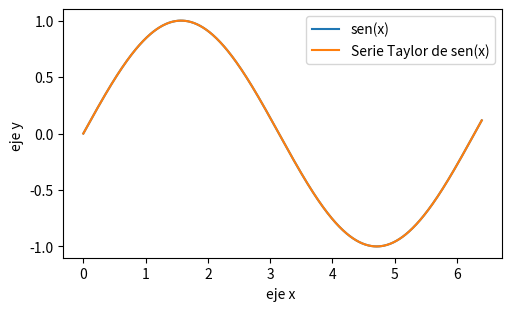

Here is the Python script that generated this plot:
import math
from math import pi
import matplotlib.pyplot as plt
import numpy as np


#EJ1
def serie_seno(x):
    res = 0
    i = 0
    while i < 100:
        res = res + (x**(2*i+1))*(((-1)**i)/math.factorial(2*i+1)) 
        i += 1
    return res

#EJ2
x = [0.01 * i for i in range(0,641)]
y = [math.sin(0.01*i) for i in range(0,641)]
hf = [serie_seno(0.01*i) for i in range(0,641)]

fig, ax = plt.subplots(figsize=(5, 3), layout='constrained')
ax.plot(x, y, label='sen(x)')  
ax.plot(x, hf, label='Serie Taylor de sen(x)') 
ax.set_xlabel('eje x ')
ax.set_ylabel('eje y ')    
ax.legend()
plt.show()

#EJ3
def rbisec(fun,I,err,mit):
    u = fun(I[0])   
    v = fun(I[1])     
    e = I[1] - I[0]
    hx = []
    hf = []
    
    
    if np.sign(v) == np.sign(u):
        
        print(f"No hay raiz en el intervalo [{I[0]},{I[1]}]")
        return hx,hf
    
    for k in range(mit):
    
        e = e/2
        c = I[0] + e
        w = fun(c)
        
        hx.append(c)
        hf.append(w)   
        
        if abs(e) < err:
            #print(f"Se satisface la tolerancia del error => f_c = {w}, c = {c}")
            break
        
        if np.sign(w) != np.sign(u):     
            I[1] = c
            v = w
    
        else:                       
            I[0] = c
            u = w
    
    return hx,hf

#EJ3
'''
hx_pi, hf_pi = rbisec(serie_seno,[3.1,3.2],1e-5,100)        #Se aproxima a pi
print(hx_pi)
hx_2pi, hf_2pi = rbisec(serie_seno,[6.2,6.4],1e-5,100)    #Con 5 terminos de la serie no basta para aproximar una raiz aqui
print(hx_2pi)
'''
#EJ4
def rsteffensen(fun,x0,err,mit):
    hx = []
    hf = []
    f = fun(x0)
    contador = 0

    for i in range(mit):    
          
        xn = x0 - (f**2)/(fun(x0 + f)-f)
        f = fun(xn)

        hx.append(xn)
        hf.append(f)

        contador += 1

        if abs(f) < err:  
            break

        x0 = xn
        
    print(f"Numero de iteraciones: {contador}")
    return hx,hf



xAprox, _ = rsteffensen(serie_seno,6,1e-5,100)
print(xAprox)
